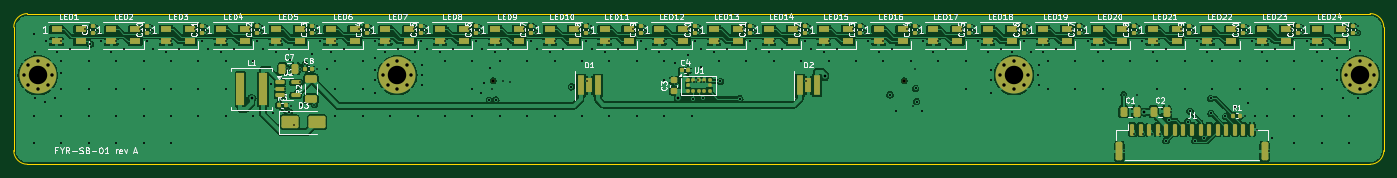
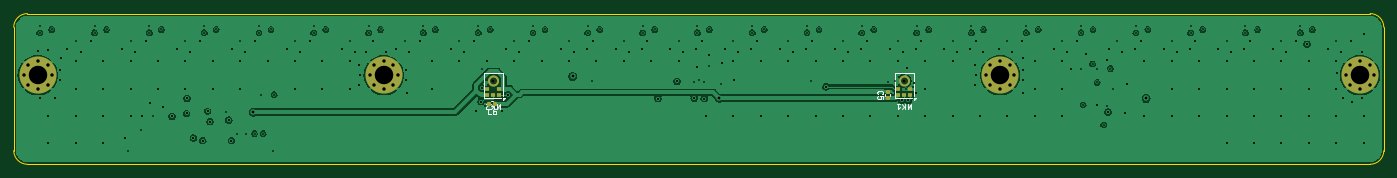
Circuit board: 10 layer files. Board 200.0 x 22.0 mm.
- bottom_copper: sensorbar-B_Cu.gbl (122256 bytes)
- bottom_mask: sensorbar-B_Mask.gbs (4078 bytes)
- paste: sensorbar-B_Paste.gbp (6230 bytes)
- bottom_silk: sensorbar-B_Silkscreen.gbo (9862 bytes)
- outline: sensorbar-Edge_Cuts.gm1 (979 bytes)
- top_copper: sensorbar-F_Cu.gtl (290913 bytes)
- top_mask: sensorbar-F_Mask.gts (10745 bytes)
- paste: sensorbar-F_Paste.gtp (9546 bytes)
- top_silk: sensorbar-F_Silkscreen.gto (125811 bytes)
- drill: sensorbar.drl (6612 bytes)

=== bottom_copper: sensorbar-B_Cu.gbl (122256 bytes, source omitted) ===
=== bottom_mask: sensorbar-B_Mask.gbs (4078 bytes, source withheld) ===
=== paste: sensorbar-B_Paste.gbp ===
G04 #@! TF.GenerationSoftware,KiCad,Pcbnew,7.0.11+dfsg-1build4*
G04 #@! TF.CreationDate,2026-11-13T18:32:31+00:00*
G04 #@! TF.ProjectId,sensorbar,73656e73-6f72-4626-9172-2e6b69636164,rev?*
G04 #@! TF.SameCoordinates,Original*
G04 #@! TF.FileFunction,Paste,Bot*
G04 #@! TF.FilePolarity,Positive*
%FSLAX46Y46*%
G04 Gerber Fmt 4.6, Leading zero omitted, Abs format (unit mm)*
G04 Created by KiCad (PCBNEW 7.0.11+dfsg-1build4) date 2026-11-13 18:32:31*
%MOMM*%
%LPD*%
G01*
G04 APERTURE LIST*
G04 Aperture macros list*
%AMRoundRect*
0 Rectangle with rounded corners*
0 $1 Rounding radius*
0 $2 $3 $4 $5 $6 $7 $8 $9 X,Y pos of 4 corners*
0 Add a 4 corners polygon primitive as box body*
4,1,4,$2,$3,$4,$5,$6,$7,$8,$9,$2,$3,0*
0 Add four circle primitives for the rounded corners*
1,1,$1+$1,$2,$3*
1,1,$1+$1,$4,$5*
1,1,$1+$1,$6,$7*
1,1,$1+$1,$8,$9*
0 Add four rect primitives between the rounded corners*
20,1,$1+$1,$2,$3,$4,$5,0*
20,1,$1+$1,$4,$5,$6,$7,0*
20,1,$1+$1,$6,$7,$8,$9,0*
20,1,$1+$1,$8,$9,$2,$3,0*%
G04 Aperture macros list end*
%ADD10RoundRect,0.140000X-0.140000X-0.170000X0.140000X-0.170000X0.140000X0.170000X-0.140000X0.170000X0*%
%ADD11RoundRect,0.140000X0.170000X-0.140000X0.170000X0.140000X-0.170000X0.140000X-0.170000X-0.140000X0*%
G04 APERTURE END LIST*
G04 #@! TO.C,MK2*
G36*
X128850000Y-12075000D02*
G01*
X129350000Y-12075000D01*
X129350000Y-11653000D01*
X128850000Y-11653000D01*
X128850000Y-12075000D01*
G37*
G36*
X129350000Y-11253000D02*
G01*
X128850000Y-11253000D01*
X128850000Y-10831000D01*
X129350000Y-10831000D01*
X129350000Y-11253000D01*
G37*
G36*
X129750000Y-12075000D02*
G01*
X130250000Y-12075000D01*
X130250000Y-11653000D01*
X129750000Y-11653000D01*
X129750000Y-12075000D01*
G37*
G36*
X130650000Y-11253000D02*
G01*
X131150000Y-11253000D01*
X131150000Y-10831000D01*
X130650000Y-10831000D01*
X130650000Y-11253000D01*
G37*
G36*
X131150000Y-12075000D02*
G01*
X130650000Y-12075000D01*
X130650000Y-11653000D01*
X131150000Y-11653000D01*
X131150000Y-12075000D01*
G37*
G36*
X129460700Y-9949800D02*
G01*
X129502900Y-10053200D01*
X129564700Y-10146300D01*
X129643700Y-10225300D01*
X129736800Y-10287100D01*
X129840200Y-10329300D01*
X129950000Y-10350300D01*
X129950000Y-10601000D01*
X129784500Y-10573400D01*
X129628300Y-10512500D01*
X129487800Y-10420800D01*
X129369200Y-10302200D01*
X129277500Y-10161700D01*
X129216600Y-10005500D01*
X129189000Y-9840000D01*
X129439700Y-9840000D01*
X129460700Y-9949800D01*
G37*
G36*
X129950000Y-9229700D02*
G01*
X129840200Y-9250700D01*
X129736800Y-9292900D01*
X129643700Y-9354700D01*
X129564700Y-9433700D01*
X129502900Y-9526800D01*
X129460700Y-9630200D01*
X129439700Y-9740000D01*
X129189000Y-9740000D01*
X129216600Y-9574500D01*
X129277500Y-9418300D01*
X129369200Y-9277800D01*
X129487800Y-9159200D01*
X129628300Y-9067500D01*
X129784500Y-9006600D01*
X129950000Y-8979000D01*
X129950000Y-9229700D01*
G37*
G36*
X130783400Y-10005500D02*
G01*
X130722500Y-10161700D01*
X130630800Y-10302200D01*
X130512200Y-10420800D01*
X130371700Y-10512500D01*
X130215500Y-10573400D01*
X130050000Y-10601000D01*
X130050000Y-10350300D01*
X130159800Y-10329300D01*
X130263200Y-10287100D01*
X130356300Y-10225300D01*
X130435300Y-10146300D01*
X130497100Y-10053200D01*
X130539300Y-9949800D01*
X130560300Y-9840000D01*
X130811000Y-9840000D01*
X130783400Y-10005500D01*
G37*
G36*
X130215500Y-9006600D02*
G01*
X130371700Y-9067500D01*
X130512200Y-9159200D01*
X130630800Y-9277800D01*
X130722500Y-9418300D01*
X130783400Y-9574500D01*
X130811000Y-9740000D01*
X130560300Y-9740000D01*
X130539300Y-9630200D01*
X130497100Y-9526800D01*
X130435300Y-9433700D01*
X130356300Y-9354700D01*
X130263200Y-9292900D01*
X130159800Y-9250700D01*
X130050000Y-9229700D01*
X130050000Y-8979000D01*
X130215500Y-9006600D01*
G37*
G04 #@! TO.C,MK1*
G36*
X68850000Y-12075000D02*
G01*
X69350000Y-12075000D01*
X69350000Y-11653000D01*
X68850000Y-11653000D01*
X68850000Y-12075000D01*
G37*
G36*
X69350000Y-11253000D02*
G01*
X68850000Y-11253000D01*
X68850000Y-10831000D01*
X69350000Y-10831000D01*
X69350000Y-11253000D01*
G37*
G36*
X69750000Y-12075000D02*
G01*
X70250000Y-12075000D01*
X70250000Y-11653000D01*
X69750000Y-11653000D01*
X69750000Y-12075000D01*
G37*
G36*
X70650000Y-11253000D02*
G01*
X71150000Y-11253000D01*
X71150000Y-10831000D01*
X70650000Y-10831000D01*
X70650000Y-11253000D01*
G37*
G36*
X71150000Y-12075000D02*
G01*
X70650000Y-12075000D01*
X70650000Y-11653000D01*
X71150000Y-11653000D01*
X71150000Y-12075000D01*
G37*
G36*
X69460700Y-9949800D02*
G01*
X69502900Y-10053200D01*
X69564700Y-10146300D01*
X69643700Y-10225300D01*
X69736800Y-10287100D01*
X69840200Y-10329300D01*
X69950000Y-10350300D01*
X69950000Y-10601000D01*
X69784500Y-10573400D01*
X69628300Y-10512500D01*
X69487800Y-10420800D01*
X69369200Y-10302200D01*
X69277500Y-10161700D01*
X69216600Y-10005500D01*
X69189000Y-9840000D01*
X69439700Y-9840000D01*
X69460700Y-9949800D01*
G37*
G36*
X69950000Y-9229700D02*
G01*
X69840200Y-9250700D01*
X69736800Y-9292900D01*
X69643700Y-9354700D01*
X69564700Y-9433700D01*
X69502900Y-9526800D01*
X69460700Y-9630200D01*
X69439700Y-9740000D01*
X69189000Y-9740000D01*
X69216600Y-9574500D01*
X69277500Y-9418300D01*
X69369200Y-9277800D01*
X69487800Y-9159200D01*
X69628300Y-9067500D01*
X69784500Y-9006600D01*
X69950000Y-8979000D01*
X69950000Y-9229700D01*
G37*
G36*
X70783400Y-10005500D02*
G01*
X70722500Y-10161700D01*
X70630800Y-10302200D01*
X70512200Y-10420800D01*
X70371700Y-10512500D01*
X70215500Y-10573400D01*
X70050000Y-10601000D01*
X70050000Y-10350300D01*
X70159800Y-10329300D01*
X70263200Y-10287100D01*
X70356300Y-10225300D01*
X70435300Y-10146300D01*
X70497100Y-10053200D01*
X70539300Y-9949800D01*
X70560300Y-9840000D01*
X70811000Y-9840000D01*
X70783400Y-10005500D01*
G37*
G36*
X70215500Y-9006600D02*
G01*
X70371700Y-9067500D01*
X70512200Y-9159200D01*
X70630800Y-9277800D01*
X70722500Y-9418300D01*
X70783400Y-9574500D01*
X70811000Y-9740000D01*
X70560300Y-9740000D01*
X70539300Y-9630200D01*
X70497100Y-9526800D01*
X70435300Y-9433700D01*
X70356300Y-9354700D01*
X70263200Y-9292900D01*
X70159800Y-9250700D01*
X70050000Y-9229700D01*
X70050000Y-8979000D01*
X70215500Y-9006600D01*
G37*
G04 #@! TD*
D10*
G04 #@! TO.C,C6*
X129711399Y-13192501D03*
X130671399Y-13192501D03*
G04 #@! TD*
D11*
G04 #@! TO.C,C5*
X72400000Y-12344000D03*
X72400000Y-11384000D03*
G04 #@! TD*
M02*

=== bottom_silk: sensorbar-B_Silkscreen.gbo (9862 bytes, source omitted) ===
=== outline: sensorbar-Edge_Cuts.gm1 ===
G04 #@! TF.GenerationSoftware,KiCad,Pcbnew,7.0.11+dfsg-1build4*
G04 #@! TF.CreationDate,2026-11-13T18:32:31+00:00*
G04 #@! TF.ProjectId,sensorbar,73656e73-6f72-4626-9172-2e6b69636164,rev?*
G04 #@! TF.SameCoordinates,Original*
G04 #@! TF.FileFunction,Profile,NP*
%FSLAX46Y46*%
G04 Gerber Fmt 4.6, Leading zero omitted, Abs format (unit mm)*
G04 Created by KiCad (PCBNEW 7.0.11+dfsg-1build4) date 2026-11-13 18:32:31*
%MOMM*%
%LPD*%
G01*
G04 APERTURE LIST*
G04 #@! TA.AperFunction,Profile*
%ADD10C,0.100000*%
G04 #@! TD*
G04 APERTURE END LIST*
D10*
X200000000Y-2000000D02*
G75*
G03*
X198000000Y0I-2000000J0D01*
G01*
X2000000Y0D02*
G75*
G03*
X0Y-2000000I-1J-1999999D01*
G01*
X198000000Y-22000000D02*
X2000000Y-22000000D01*
X198000000Y-22000000D02*
G75*
G03*
X200000000Y-20000000I0J2000000D01*
G01*
X0Y-20000000D02*
G75*
G03*
X2000000Y-22000000I2000000J0D01*
G01*
X200000000Y-2000000D02*
X200000000Y-20000000D01*
X2000000Y0D02*
X198000000Y0D01*
X0Y-20000000D02*
X0Y-2000000D01*
M02*

=== top_copper: sensorbar-F_Cu.gtl (290913 bytes, source omitted) ===
=== top_mask: sensorbar-F_Mask.gts (10745 bytes, source omitted) ===
=== paste: sensorbar-F_Paste.gtp (9546 bytes, source omitted) ===
=== top_silk: sensorbar-F_Silkscreen.gto (125811 bytes, source omitted) ===
=== drill: sensorbar.drl (6612 bytes, source omitted) ===
